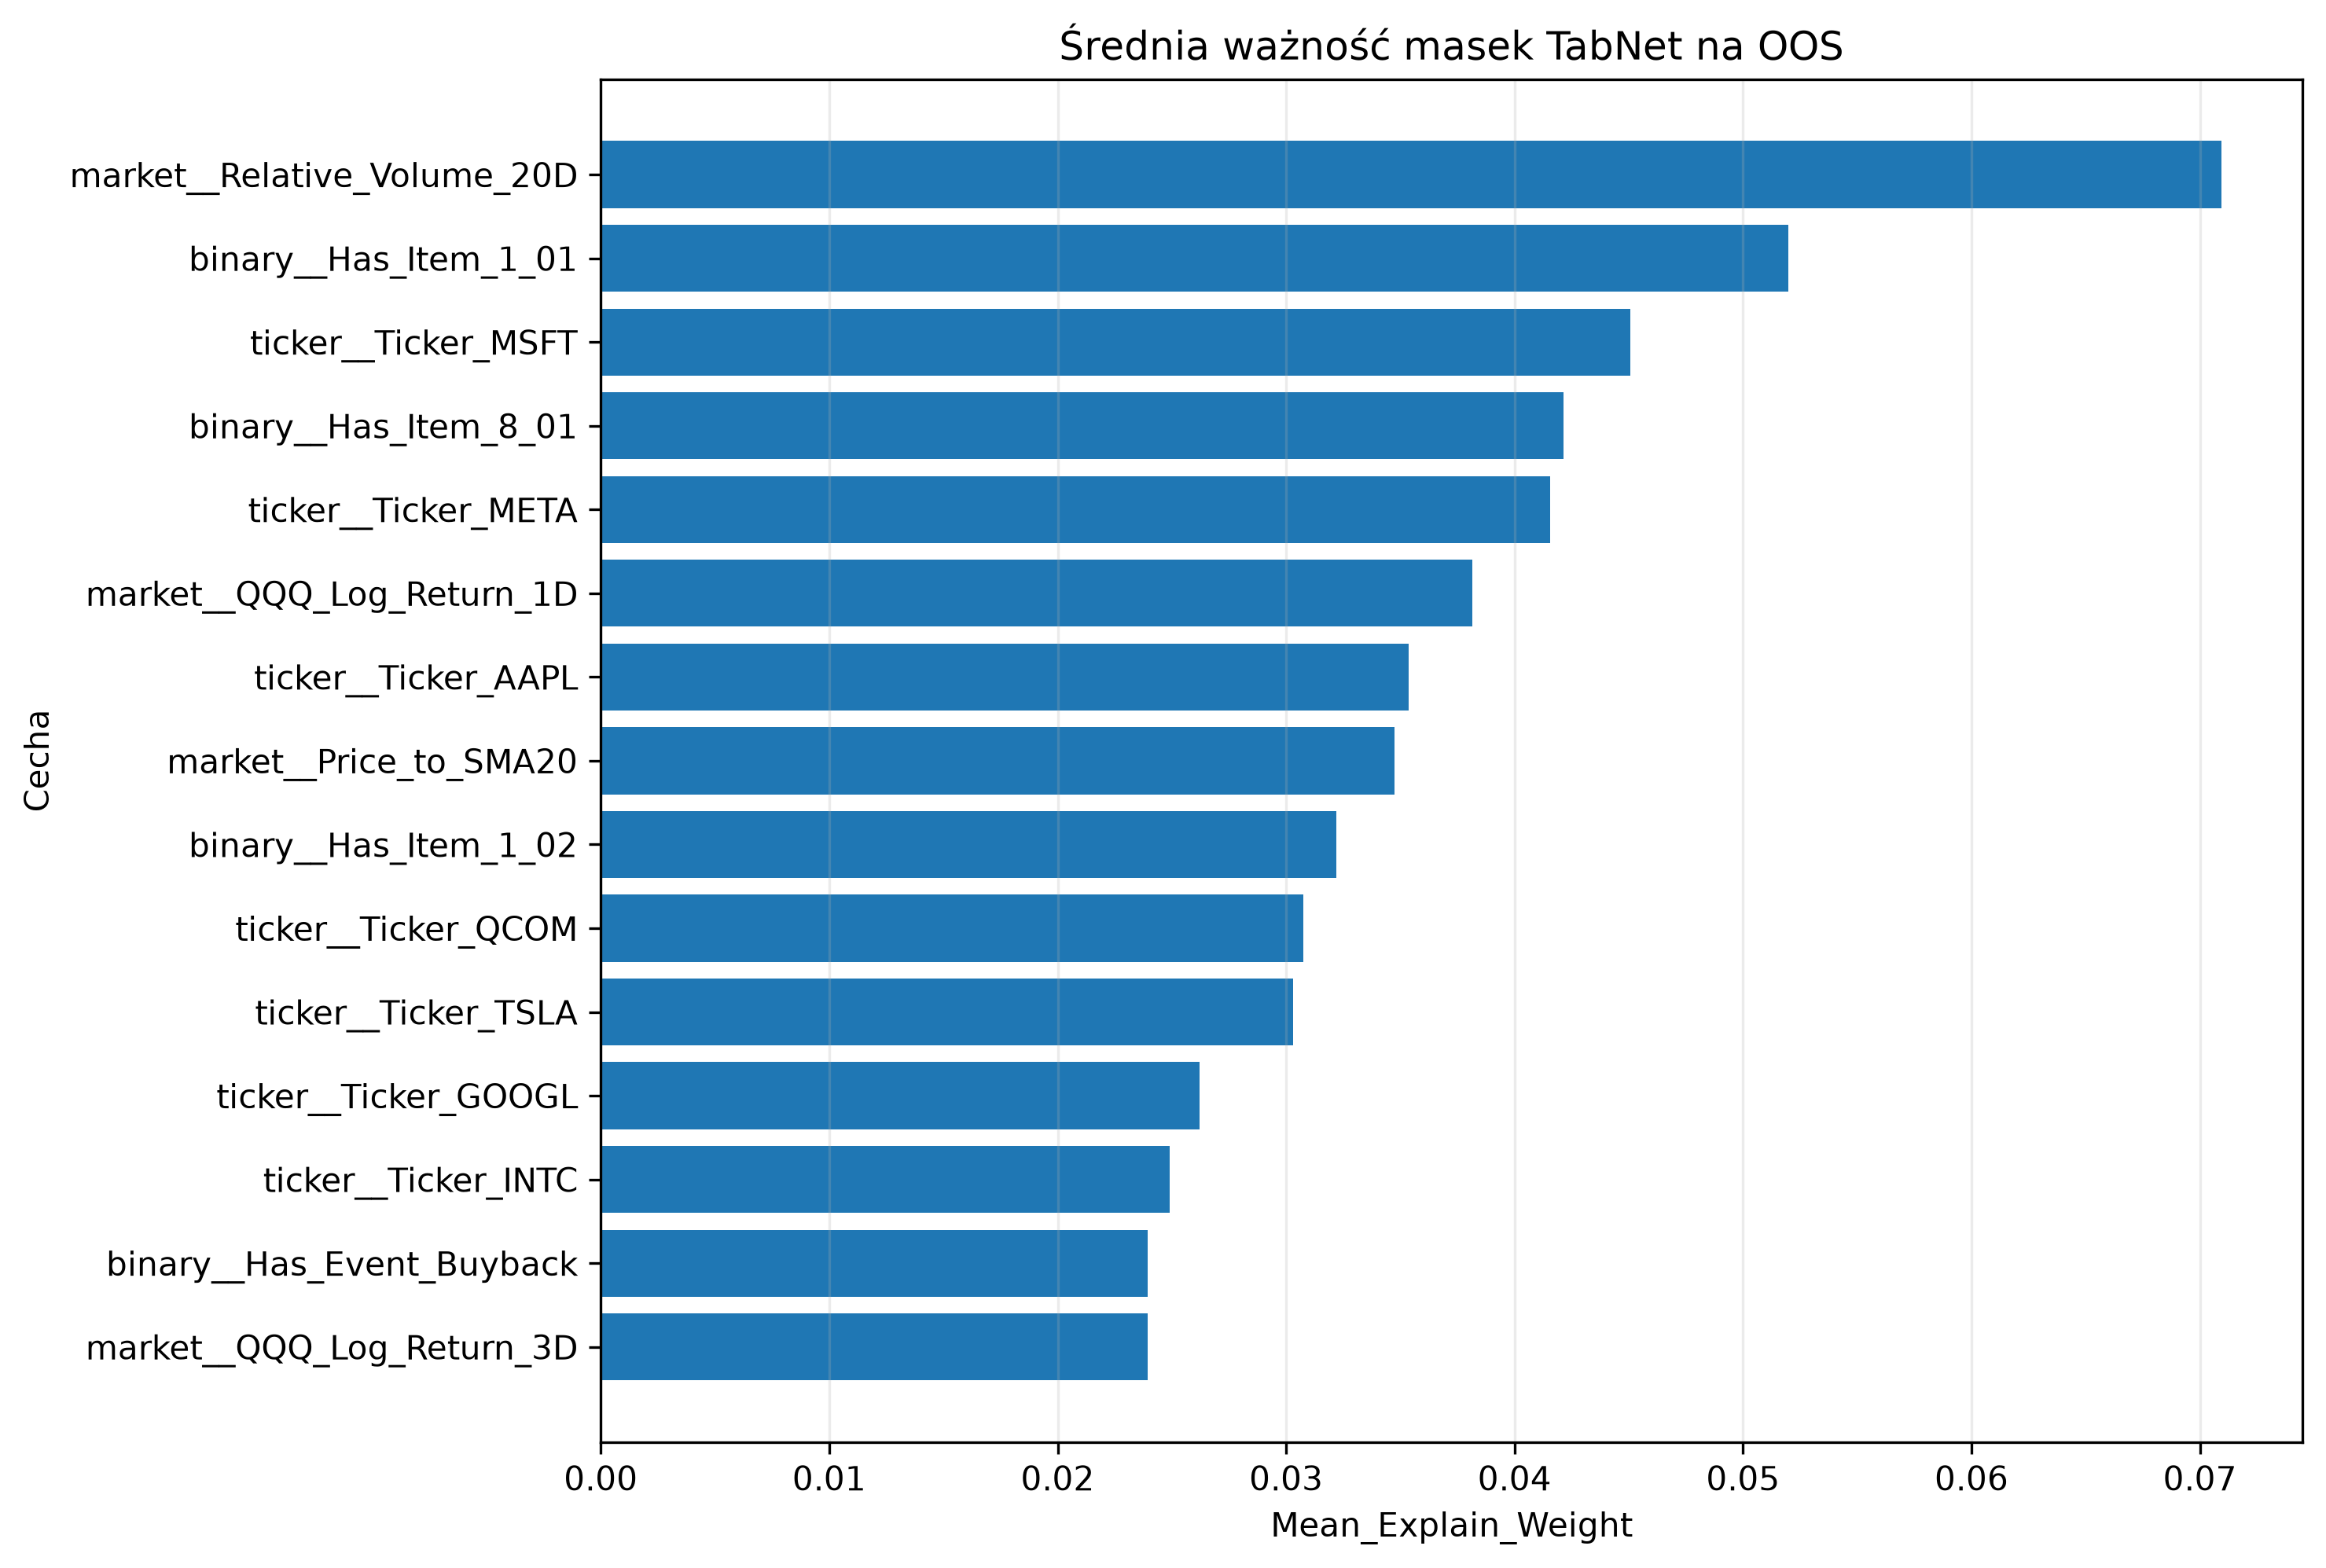

Data behind this chart, as committed beside it:
Feature, Mean_Explain_Weight, Std_Explain_Weight, Mean_Mask_Step_1, Mean_Mask_Step_2, Mean_Mask_Step_3, Mean_Mask_Step_4, Rank
market__Relative_Volume_20D, 0.07094, 0.1157, 0.1028, 0.01787, 0.02841, 0.05112, 1
binary__Has_Item_1_01, 0.05198, 0.05725, 0.007387, 0.0004879, 0.009908, 0.2482, 2
ticker__Ticker_MSFT, 0.04508, 0.03713, 0.01183, 0.03603, 0.145, 0.01155, 3
binary__Has_Item_8_01, 0.04213, 0.04675, 0.05812, 0.01143, 0.04587, 0.009185, 4
ticker__Ticker_META, 0.04155, 0.04502, 0.06783, 0.0215, 0.04151, 0.01666, 5
market__QQQ_Log_Return_1D, 0.03816, 0.0411, 0.06527, 0.005732, 0.02964, 0.009057, 6
ticker__Ticker_AAPL, 0.03535, 0.03983, 0.02111, 0.01829, 0.001813, 0.1475, 7
market__Price_to_SMA20, 0.03476, 0.04405, 0.01592, 0.04822, 0.04451, 0.03467, 8
binary__Has_Item_1_02, 0.0322, 0.04718, 0.05155, 0.0485, 0.008925, 0.008659, 9
ticker__Ticker_QCOM, 0.03074, 0.03664, 0.02175, 0.07271, 0.006023, 0.01676, 10
ticker__Ticker_TSLA, 0.0303, 0.03215, 0.008011, 0.08698, 0.005408, 0.02835, 11
ticker__Ticker_GOOGL, 0.0262, 0.02335, 0.01185, 0.009111, 0.05566, 0.04016, 12
ticker__Ticker_INTC, 0.0249, 0.02938, 0.02383, 0.01811, 0.01818, 0.0444, 13
binary__Has_Event_Buyback, 0.02393, 0.02888, 0.02661, 0.05012, 0.023, 0.003584, 14
market__QQQ_Log_Return_3D, 0.02392, 0.04811, 0.03059, 0.04823, 0.009398, 9.96272453145745e-05, 15
binary__Has_Event_Guidance, 0.02279, 0.02132, 0.01257, 0.03246, 0.03664, 0.01751, 16
market__Intraday_Return, 0.02143, 0.02666, 0.02564, 0.0137, 0.04202, 0.01072, 17
ticker__Ticker_AMD, 0.02109, 0.02855, 0.005123, 0.01415, 0.0347, 0.04054, 18
market__QQQ_Log_Return_5D, 0.02057, 0.03144, 0.01742, 0.01113, 0.02917, 0.02501, 19
market__Stock_vs_QQQ_5D, 0.02041, 0.02827, 0.01736, 0.02131, 0.01767, 0.02112, 20
ticker__Ticker_AVGO, 0.01984, 0.02127, 0.006811, 0.0211, 0.07079, 0.003649, 21
market__Stock_vs_QQQ_1D, 0.01981, 0.01838, 0.01183, 0.04905, 0.01011, 0.00759, 22
market__RSI_14, 0.01974, 0.01977, 0.0207, 0.0236, 0.01834, 0.0009237, 23
sentiment__Mean_Net_Sentiment, 0.01879, 0.02591, 0.02788, 0.02711, 0.003305, 0.004532, 24
binary__Has_Item_5_03, 0.01796, 0.02939, 0.01887, 0.0238, 0.002139, 0.03216, 25
market__Daily_Range, 0.0178, 0.03061, 0.04794, 0.003549, 0.01146, 0.0002585, 26
binary__Has_Event_Earnings, 0.01759, 0.02039, 0.006298, 0.06278, 0.0005545, 0.004923, 27
binary__Has_Item_7_01, 0.01744, 0.02188, 0.02254, 0.02384, 0.0163, 6.607535950005664e-05, 28
binary__Has_EX99, 0.01721, 0.04928, 0.04296, 0.00328, 0.002468, 0.0001088, 29
ticker__Ticker_NVDA, 0.01714, 0.01857, 0.01431, 0.03599, 0.02329, 0.002985, 30
market__Stock_vs_QQQ_3D, 0.01662, 0.02006, 0.003532, 0.01642, 0.04408, 0.006701, 31
binary__Has_Sentiment_History, 0.01622, 0.02957, 0.00818, 0.001941, 0.02668, 0.04716, 32
sentiment__Sentiment_Momentum_3, 0.01596, 0.02125, 0.02317, 0.009175, 0.01678, 0.002975, 33
binary__Has_Item_2_02, 0.01573, 0.02326, 0.02219, 0.01028, 0.02427, 0.00979, 34
market__QQQ_Volatility_14D, 0.01499, 0.03279, 0.03116, 0.008601, 0.009947, 0.00991, 35
binary__Has_Item_2_03, 0.01471, 0.01939, 0.01256, 0.025, 0.01366, 0.01661, 36
binary__Has_Item_5_02, 0.01387, 0.03211, 0.02442, 0.006199, 0.004645, 0.01738, 37
binary__Has_Item_2_01, 0.0118, 0.01375, 0.009245, 0.01659, 0.008751, 0.02813, 38
ticker__Ticker_NFLX, 0.01115, 0.01545, 0.01418, 0.006775, 0.03484, 0.001171, 39
market__Volatility_14D, 0.01063, 0.01657, 0.009878, 0.01129, 0.01046, 0.01196, 40
ticker__Ticker_ADBE, 0.005694, 0.01187, 0.007035, 0.01199, 0.001204, 0.0002195, 41
binary__Has_Item_5_07, 0.005593, 0.0101, 0.00253, 0.0107, 0.006822, 0.004184, 42
ticker__Ticker_AMZN, 0.005271, 0.01074, 0.00924, 0.004901, 0.005635, 0.001838, 43
